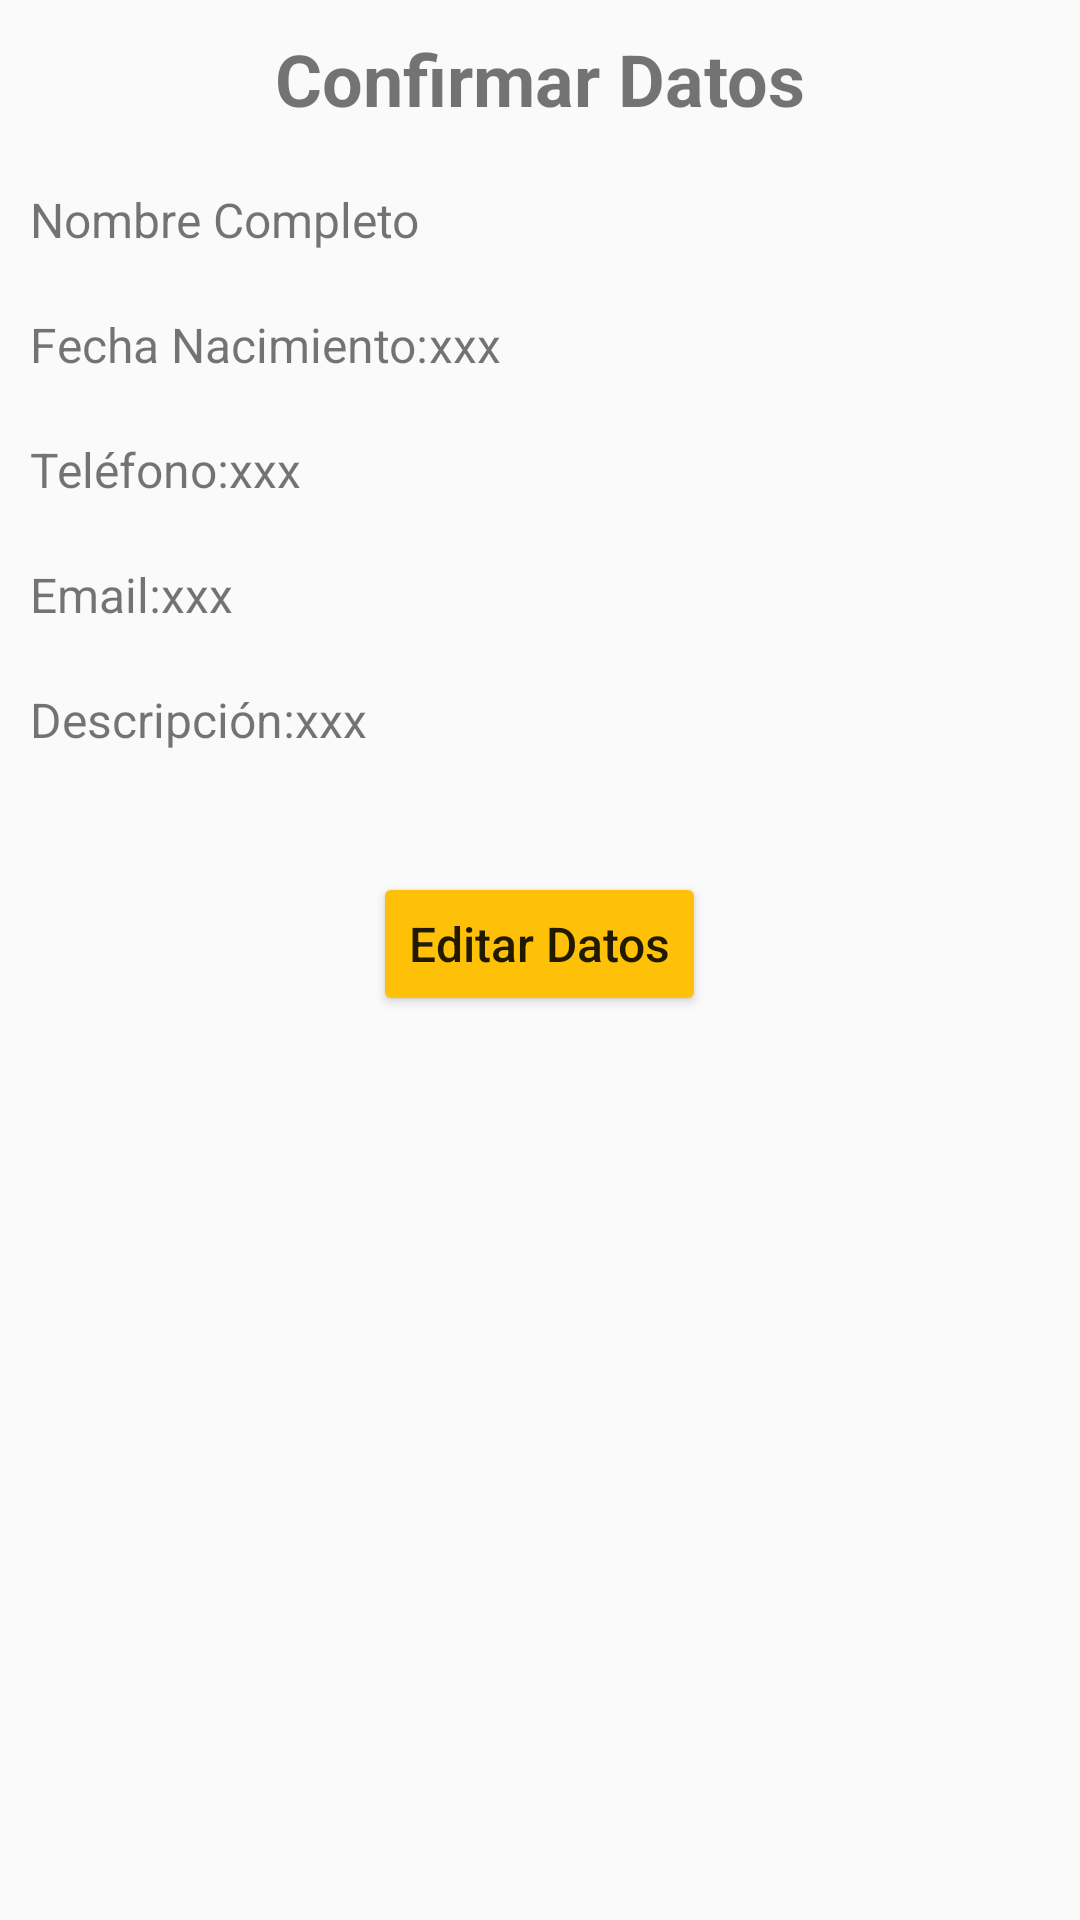

This screen was rendered from an Android layout file. Write that file and the resources it references.
<!-- AndroidManifest.xml: application theme AppTheme -->
<!-- res/layout/activity_confirma_datos.xml -->
<?xml version="1.0" encoding="utf-8"?>
<LinearLayout xmlns:android="http://schemas.android.com/apk/res/android"
    xmlns:app="http://schemas.android.com/apk/res-auto"
    xmlns:tools="http://schemas.android.com/tools"
    android:layout_width="match_parent"
    android:layout_height="match_parent"
    tools:context=".ConfirmaDatos"
    android:orientation="vertical">

    <TextView
        android:id="@+id/tvConfDatos"
        android:layout_width="match_parent"
        android:layout_height="wrap_content"
        android:layout_marginTop="@dimen/top"
        android:layout_marginLeft="@dimen/left"
        android:layout_marginRight="@dimen/right"
        android:text="@string/confirmaDatos"
        android:textSize="@dimen/textTitleSize"
        android:textStyle="bold"
        android:gravity="center_horizontal"/>

    <TextView
        android:id="@+id/tvNombre"
        android:layout_width="match_parent"
        android:layout_height="wrap_content"
        android:layout_marginTop="@dimen/topTitle"
        android:layout_marginLeft="@dimen/left"
        android:layout_marginRight="@dimen/right"
        android:layout_below="@id/tvConfDatos"
        android:textSize="@dimen/textSize"
        android:text="@string/nombre"/>

    <LinearLayout
        android:id="@+id/llFNac"
        android:layout_width="match_parent"
        android:layout_height="wrap_content"
        android:layout_marginTop="@dimen/topTitle"
        android:layout_marginLeft="@dimen/left"
        android:layout_marginRight="@dimen/right"
        android:orientation="horizontal"
        android:layout_below="@id/tvConfDatos">

        <TextView
            android:id="@+id/tvfNacimLabel"
            android:layout_width="wrap_content"
            android:layout_height="wrap_content"
            android:textSize="@dimen/textSize"
            android:text="@string/fechaNac1"/>

        <TextView
            android:id="@+id/tvfNacimInfo"
            android:layout_width="wrap_content"
            android:layout_height="wrap_content"
            android:textSize="@dimen/textSize"
            android:text="@string/vacio"/>
    </LinearLayout>

    <LinearLayout
        android:id="@+id/llTel"
        android:layout_width="match_parent"
        android:layout_height="wrap_content"
        android:layout_marginTop="@dimen/topTitle"
        android:layout_marginLeft="@dimen/left"
        android:layout_marginRight="@dimen/right"
        android:orientation="horizontal"
        android:layout_below="@id/llFNac">

        <TextView
            android:id="@+id/tvTelefLabel"
            android:layout_width="wrap_content"
            android:layout_height="wrap_content"
            android:textSize="@dimen/textSize"
            android:text="@string/telefono1"/>

        <TextView
            android:id="@+id/tvTelefInfo"
            android:layout_width="wrap_content"
            android:layout_height="wrap_content"
            android:textSize="@dimen/textSize"
            android:text="@string/vacio"/>
    </LinearLayout>

    <LinearLayout
        android:id="@+id/llEmail"
        android:layout_width="match_parent"
        android:layout_height="wrap_content"
        android:layout_marginTop="@dimen/topTitle"
        android:layout_marginLeft="@dimen/left"
        android:layout_marginRight="@dimen/right"
        android:orientation="horizontal"
        android:layout_below="@id/llTel">

        <TextView
            android:id="@+id/tvEmailLabel"
            android:layout_width="wrap_content"
            android:layout_height="wrap_content"
            android:textSize="@dimen/textSize"
            android:text="@string/email1"/>

        <TextView
            android:id="@+id/tvEmailInfo"
            android:layout_width="wrap_content"
            android:layout_height="wrap_content"
            android:textSize="@dimen/textSize"
            android:text="@string/vacio"/>
    </LinearLayout>

    <LinearLayout
        android:id="@+id/llDescrip"
        android:layout_width="match_parent"
        android:layout_height="wrap_content"
        android:layout_marginTop="@dimen/topTitle"
        android:layout_marginLeft="@dimen/left"
        android:layout_marginRight="@dimen/right"
        android:orientation="horizontal"
        android:layout_below="@id/llEmail">

        <TextView
            android:id="@+id/tvDescripLabel"
            android:layout_width="wrap_content"
            android:layout_height="wrap_content"
            android:textSize="@dimen/textSize"
            android:text="@string/descContacto1"/>

        <TextView
            android:id="@+id/tvDescripInfo"
            android:layout_width="wrap_content"
            android:layout_height="wrap_content"
            android:textSize="@dimen/textSize"
            android:text="@string/vacio"/>
    </LinearLayout>

    <Button
        android:layout_width="wrap_content"
        android:layout_height="wrap_content"
        android:layout_gravity="center_horizontal"
        android:layout_marginTop="@dimen/botonEditDatosSpace"
        android:onClick="onclicEditDatos"
        android:text="@string/editDatos"
        android:textAllCaps="false"
        android:textSize="@dimen/textSize"
        android:theme="@style/miBotonRaised" />

</LinearLayout>
<!-- resources referenced by this layout -->
<resources>
  <dimen name="botonEditDatosSpace">40sp</dimen>
  <dimen name="left">10dp</dimen>
  <dimen name="right">10dp</dimen>
  <dimen name="textSize">16sp</dimen>
  <dimen name="textTitleSize">24sp</dimen>
  <dimen name="top">10dp</dimen>
  <dimen name="topTitle">20dp</dimen>
  <string name="confirmaDatos">Confirmar Datos</string>
  <string name="descContacto1">Descripción: </string>
  <string name="editDatos">Editar Datos</string>
  <string name="email1">Email: </string>
  <string name="fechaNac1">Fecha Nacimiento: </string>
  <string name="nombre">Nombre Completo</string>
  <string name="telefono1">Teléfono: </string>
  <string name="vacio"> xxx </string>
  <style name="miBotonRaised" parent="Theme.AppCompat.Light.DarkActionBar">
          
          <item name="colorButtonNormal">@color/colorAccent</item>
          <item name="colorControlHighlight">@color/white</item>
          <item name="colorAccent">@color/colorAccent</item>
      </style>
  <style name="AppTheme" parent="Theme.AppCompat.Light.DarkActionBar">
          
          <item name="colorPrimary">@color/colorPrimary</item>
          <item name="colorPrimaryDark">@color/colorPrimaryDark</item>
          <item name="colorAccent">@color/colorAccent</item>
      </style>
  <color name="colorAccent">#FFC107</color>
  <color name="white">#FFFFFF</color>
  <color name="colorPrimary">#673AB7</color>
  <color name="colorPrimaryDark">#512DA8</color>
</resources>
